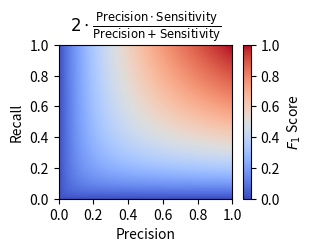

The script that saved this image: (Note: this script raises an exception after producing the figure.)
import numpy as np
from matplotlib import pyplot as plt


def f1(precision, recall):
    if precision == 0 or recall == 0:
        return 0
    return 2 * (precision * recall) / (precision + recall)


def main():
    fig = plt.figure(figsize=(2.8, 2))
    ax = fig.add_subplot(111)

    step = 0.005
    x_min, x_max = 0, 1 + step
    y_min, y_max = 0, 1 + step

    xx, yy = np.meshgrid(np.arange(x_min, x_max, step), np.arange(y_min, y_max, step))
    Z = np.array([f1(x, y) for x, y in np.c_[xx.ravel(), yy.ravel()]]).reshape(xx.shape)

    cs = ax.contourf(xx, yy, Z, np.arange(0, 1 + step, step), vmin=0, vmax=1, cmap=plt.cm.coolwarm)
    ax.set_xticks(np.arange(0, 1 + 0.2, 0.2))
    ax.set_yticks(np.arange(0, 1 + 0.2, 0.2))

    cbar = plt.colorbar(cs)
    cbar.ax.set_ylim(0, 1)
    cbar.set_ticks(np.arange(0, 1 + 0.1, 0.2))
    cbar.ax.set_ylabel("$F_1$ Score")

    ax.set_xlabel("Precision")
    ax.set_ylabel("Recall")
    plt.title(
        r'$2 \cdot \frac{\mathrm{Precision} \cdot \mathrm{Sensitivity}}{\mathrm{Precision} + \mathrm{Sensitivity}}$'
    )
    plt.savefig("../output/examples/f1_score.png", bbox_inches='tight')

if __name__ == "__main__":
    main()